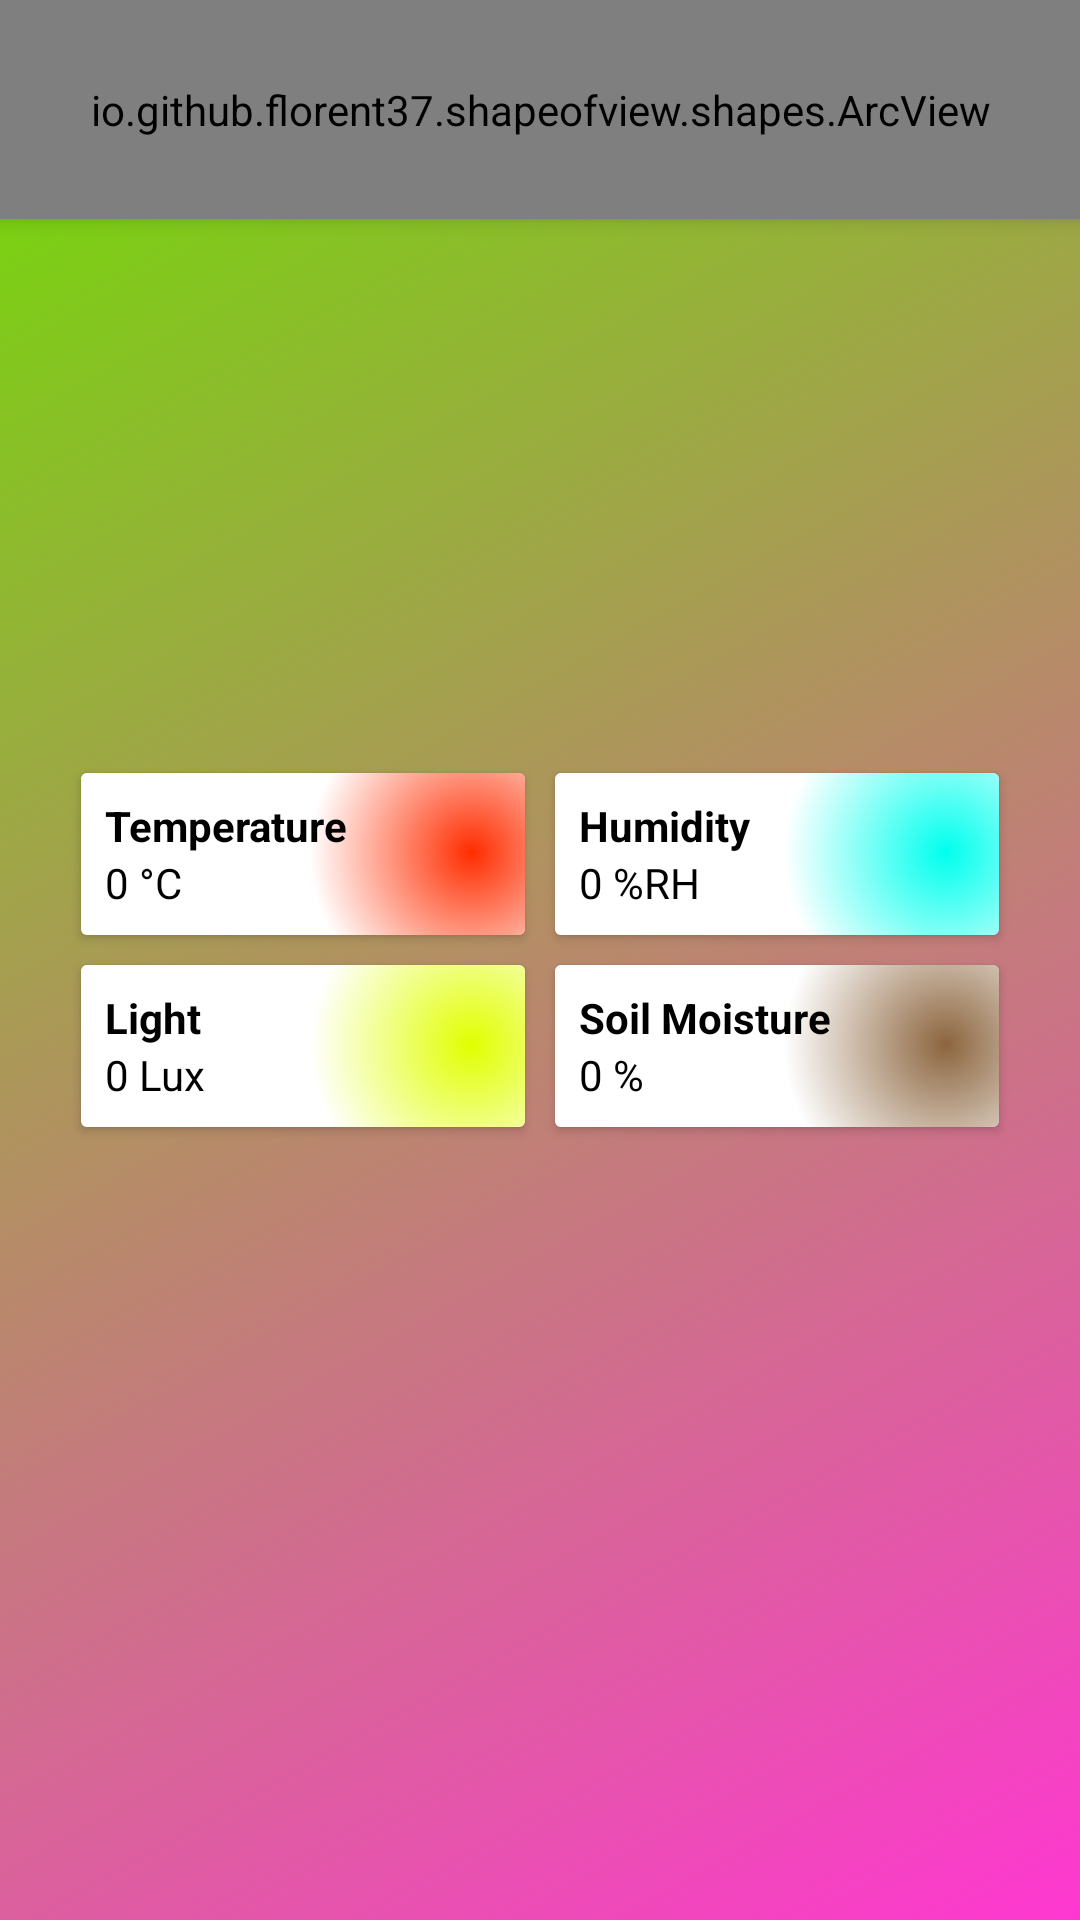

Layout XML and referenced resources for this Android screen:
<!-- AndroidManifest.xml: application theme Theme.NotGreenThumb -->
<!-- res/layout/activity_plant_profile.xml -->
<?xml version="1.0" encoding="utf-8"?>
<androidx.constraintlayout.widget.ConstraintLayout xmlns:android="http://schemas.android.com/apk/res/android"
    xmlns:app="http://schemas.android.com/apk/res-auto"
    xmlns:tools="http://schemas.android.com/tools"
    android:id="@+id/layoutProfile"
    android:layout_width="match_parent"
    android:layout_height="match_parent"
    android:background="@drawable/gradient_list"
    tools:context=".PlantProfile">


    <ImageView
        android:id="@+id/imageView2"
        android:layout_width="0dp"
        android:layout_height="0dp"
        android:alpha="0.2"
        android:scaleType="centerCrop"
        android:src="@drawable/texture"
        app:layout_constraintBottom_toBottomOf="parent"
        app:layout_constraintEnd_toEndOf="parent"
        app:layout_constraintHorizontal_bias="0.0"
        app:layout_constraintStart_toStartOf="parent"
        app:layout_constraintTop_toTopOf="parent"
        app:layout_constraintVertical_bias="0.0" />
    <io.github.florent37.shapeofview.shapes.ArcView
        android:id="@+id/arcview"
        android:layout_width="0dp"
        android:layout_height="73dp"
        android:elevation="4dp"
        app:layout_constraintEnd_toEndOf="parent"
        app:layout_constraintStart_toStartOf="parent"
        app:layout_constraintTop_toTopOf="parent"
        app:shape_arc_height="20dp"
        app:shape_arc_position="bottom">

        <FrameLayout
            android:layout_width="match_parent"
            android:layout_height="match_parent"
            android:background="@drawable/arcview_bg">

            <Button
                android:id="@+id/backButton"
                android:layout_width="44dp"
                android:layout_height="44dp"
                android:layout_marginStart="16dp"
                android:layout_marginTop="16dp"
                android:background="@drawable/back" />

            <TextView
                android:id="@+id/yourplant"
                android:layout_width="176dp"
                android:layout_height="41dp"
                android:layout_gravity="center"
                android:alpha="1"
                android:fontFamily="@font/mulish"
                android:text="Your Plant"
                android:textAlignment="center"
                android:textColor="#243513"
                android:textSize="34sp"
                android:textStyle="bold" />

        </FrameLayout>

    </io.github.florent37.shapeofview.shapes.ArcView>

    <GridLayout
        android:id="@+id/gridLayout2"
        android:layout_width="336dp"
        android:layout_height="155dp"
        android:alignmentMode="alignBounds"
        android:columnCount="2"
        android:padding="10dp"
        android:rowCount="2"
        app:layout_constraintBottom_toBottomOf="parent"
        app:layout_constraintEnd_toEndOf="parent"
        app:layout_constraintStart_toStartOf="parent"
        app:layout_constraintTop_toTopOf="parent">

        
        <androidx.cardview.widget.CardView xmlns:app="http://schemas.android.com/apk/res-auto"
            android:layout_width="0dp"
            android:layout_height="wrap_content"
            android:layout_columnWeight="1"
            android:layout_margin="5dp">

            <FrameLayout
                android:layout_width="match_parent"
                android:layout_height="match_parent"
                android:background="@drawable/gradient_temperature">

                
                <LinearLayout
                    android:layout_width="match_parent"
                    android:layout_height="wrap_content"
                    android:orientation="vertical"
                    android:padding="8dp">

                    <TextView
                        android:id="@+id/temperature_label"
                        android:layout_width="wrap_content"
                        android:layout_height="wrap_content"
                        android:text="Temperature"
                        android:textColor="#000000"
                        android:textStyle="bold" />

                    <TextView
                        android:id="@+id/temperature_value"
                        android:layout_width="wrap_content"
                        android:layout_height="wrap_content"
                        android:text="0 °C"
                        android:textColor="#000000" />

                </LinearLayout>
            </FrameLayout>
        </androidx.cardview.widget.CardView>


        
        <androidx.cardview.widget.CardView
            android:layout_width="0dp"
            android:layout_height="wrap_content"
            android:layout_columnWeight="1"
            android:layout_margin="5dp"
            android:background="@drawable/gradient_humidity">

            <FrameLayout
                android:layout_width="match_parent"
                android:layout_height="match_parent"
                android:background="@drawable/gradient_humidity">

                
                <LinearLayout
                    android:layout_width="match_parent"
                    android:layout_height="wrap_content"
                    android:orientation="vertical"
                    android:padding="8dp">

                    <TextView
                        android:id="@+id/humidity_label"
                        android:layout_width="wrap_content"
                        android:layout_height="wrap_content"
                        android:text="Humidity"
                        android:textColor="#000000"
                        android:textStyle="bold" />

                    <TextView
                        android:id="@+id/humidity_value"
                        android:layout_width="wrap_content"
                        android:layout_height="wrap_content"
                        android:text="0 %RH"
                        android:textColor="#000000" />

                </LinearLayout>
            </FrameLayout>
        </androidx.cardview.widget.CardView>

        
        <androidx.cardview.widget.CardView
            android:layout_width="0dp"
            android:layout_height="wrap_content"
            android:layout_columnWeight="1"
            android:layout_margin="5dp"
            android:background="@drawable/gradient_light">

            
            <FrameLayout
                android:layout_width="match_parent"
                android:layout_height="match_parent"
                android:background="@drawable/gradient_light">

                
                <LinearLayout
                    android:layout_width="match_parent"
                    android:layout_height="wrap_content"
                    android:orientation="vertical"
                    android:padding="8dp">

                    <TextView
                        android:id="@+id/light_label"
                        android:layout_width="wrap_content"
                        android:layout_height="wrap_content"
                        android:text="Light"
                        android:textColor="#000000"
                        android:textStyle="bold" />

                    <TextView
                        android:id="@+id/light_value"
                        android:layout_width="wrap_content"
                        android:layout_height="wrap_content"
                        android:text="0 Lux"
                        android:textColor="#000000" />

                </LinearLayout>
            </FrameLayout>
        </androidx.cardview.widget.CardView>

        
        <androidx.cardview.widget.CardView
            android:layout_width="0dp"
            android:layout_height="wrap_content"
            android:layout_columnWeight="1"
            android:layout_margin="5dp"
            android:background="@drawable/gradient_moisture">

            
            <FrameLayout
                android:layout_width="match_parent"
                android:layout_height="match_parent"
                android:background="@drawable/gradient_moisture">

                
                <LinearLayout
                    android:layout_width="match_parent"
                    android:layout_height="wrap_content"
                    android:orientation="vertical"
                    android:padding="8dp">

                    <TextView
                        android:id="@+id/moisture_label"
                        android:layout_width="wrap_content"
                        android:layout_height="wrap_content"
                        android:text="Soil Moisture"
                        android:textColor="#000000"
                        android:textStyle="bold" />

                    <TextView
                        android:id="@+id/moisture_value"
                        android:layout_width="wrap_content"
                        android:layout_height="wrap_content"
                        android:text="0 %"
                        android:textColor="#000000" />

                </LinearLayout>
            </FrameLayout>
        </androidx.cardview.widget.CardView>
    </GridLayout>



    <ImageView
        android:id="@+id/plantPicture"
        android:layout_width="200dp"
        android:layout_height="200dp"
        app:layout_constraintBottom_toTopOf="@+id/gridLayout2"
        app:layout_constraintEnd_toEndOf="parent"
        app:layout_constraintHorizontal_bias="0.498"
        app:layout_constraintStart_toStartOf="parent"
        app:layout_constraintTop_toBottomOf="@+id/yourplant"
        tools:srcCompat="@tools:sample/avatars" />






</androidx.constraintlayout.widget.ConstraintLayout>
<!-- resources referenced by this layout -->
<resources>
  <!-- drawable arcview_bg (drawable) -->
  <shape
      xmlns:android="http://schemas.android.com/apk/res/android"
      android:shape="rectangle">
  
      <gradient
          android:type="linear"
          android:startColor="#9FDFA5"
          android:endColor="#E1ABFF"
          android:angle="0"
          />
  
  </shape>
  <!-- drawable back (drawable) -->
  <vector xmlns:android="http://schemas.android.com/apk/res/android"
      android:width="48dp"
      android:height="48dp"
      android:viewportWidth="960"
      android:viewportHeight="960"
      android:tint="?attr/colorControlNormal">
    <path
        android:fillColor="@color/white"
        android:pathData="M480,784.61L175.39,480L480,175.39L512,207.39L261.69,457.31L784.61,457.31L784.61,502.69L261.69,502.69L512,752.61L480,784.61Z"/>
  </vector>
  <!-- drawable gradient_humidity (drawable) -->
  <shape
      xmlns:android="http://schemas.android.com/apk/res/android"
      android:shape="rectangle">
  
      <gradient
          android:type="radial"
          android:centerX="88%"
          android:centerY="49%"
          android:startColor="#00FFEE"
          android:endColor="#FFFFFF"
          android:gradientRadius="100%"
          />
  
  </shape>
  <!-- drawable gradient_light (drawable) -->
  <shape
      xmlns:android="http://schemas.android.com/apk/res/android"
      android:shape="rectangle">
  
      <gradient
          android:type="radial"
          android:centerX="88%"
          android:centerY="49%"
          android:startColor="#E0FF00"
          android:endColor="#FFFFFF"
          android:gradientRadius="100%"
          />
  
  </shape>
  <!-- drawable gradient_list (drawable) -->
  <?xml version="1.0" encoding="utf-8"?>
  <animation-list xmlns:android="http://schemas.android.com/apk/res/android">
    <item
      android:drawable="@drawable/background_1"
      android:duration="5000"/>
    <item
        android:drawable="@drawable/background_2"
        android:duration="5000"/>
    <item
        android:drawable="@drawable/background_3"
        android:duration="5000"/>
  </animation-list>
  <!-- drawable gradient_moisture (drawable) -->
  <shape
      xmlns:android="http://schemas.android.com/apk/res/android"
      android:shape="rectangle">
  
      <gradient
          android:type="radial"
          android:centerX="88%"
          android:centerY="49%"
          android:startColor="#8C653E"
          android:endColor="#FFFFFF"
          android:gradientRadius="100%"
          />
  
  </shape>
  <!-- drawable gradient_temperature (drawable) -->
  <shape
      xmlns:android="http://schemas.android.com/apk/res/android"
      android:shape="rectangle">
  
      <gradient
          android:type="radial"
          android:centerX="88%"
          android:centerY="49%"
          android:startColor="#FF2D00"
          android:endColor="#FFFFFF"
          android:gradientRadius="100%"
          />
  
  </shape>
  <color name="white">#FFFFFFFF</color>
  <!-- drawable background_1 (drawable) -->
  <shape
      xmlns:android="http://schemas.android.com/apk/res/android"
      android:shape="rectangle">
  
      <gradient
          android:type="linear"
          android:startColor="#FF37D1"
          android:endColor="#6EDF00"
          android:angle="135"
          />
  
  </shape>
  <!-- drawable background_2 (drawable) -->
  <shape
      xmlns:android="http://schemas.android.com/apk/res/android"
      android:shape="rectangle">
  
      <gradient
          android:type="linear"
          android:startColor="#47F05C"
          android:endColor="#ED77D2"
          android:angle="135"
          />
  
  </shape>
  <!-- drawable background_3 (drawable) -->
  <shape
      xmlns:android="http://schemas.android.com/apk/res/android"
      android:shape="rectangle">
  
      <gradient
          android:type="linear"
          android:startColor="#48E300"
          android:endColor="#F09DDD"
          android:angle="135"
          />
  
  </shape>
  <color name="purple_700">#FF3700B3</color>
  <color name="teal_200">#FF03DAC5</color>
  <color name="teal_700">#FF018786</color>
  <color name="black">#FF000000</color>
</resources>
